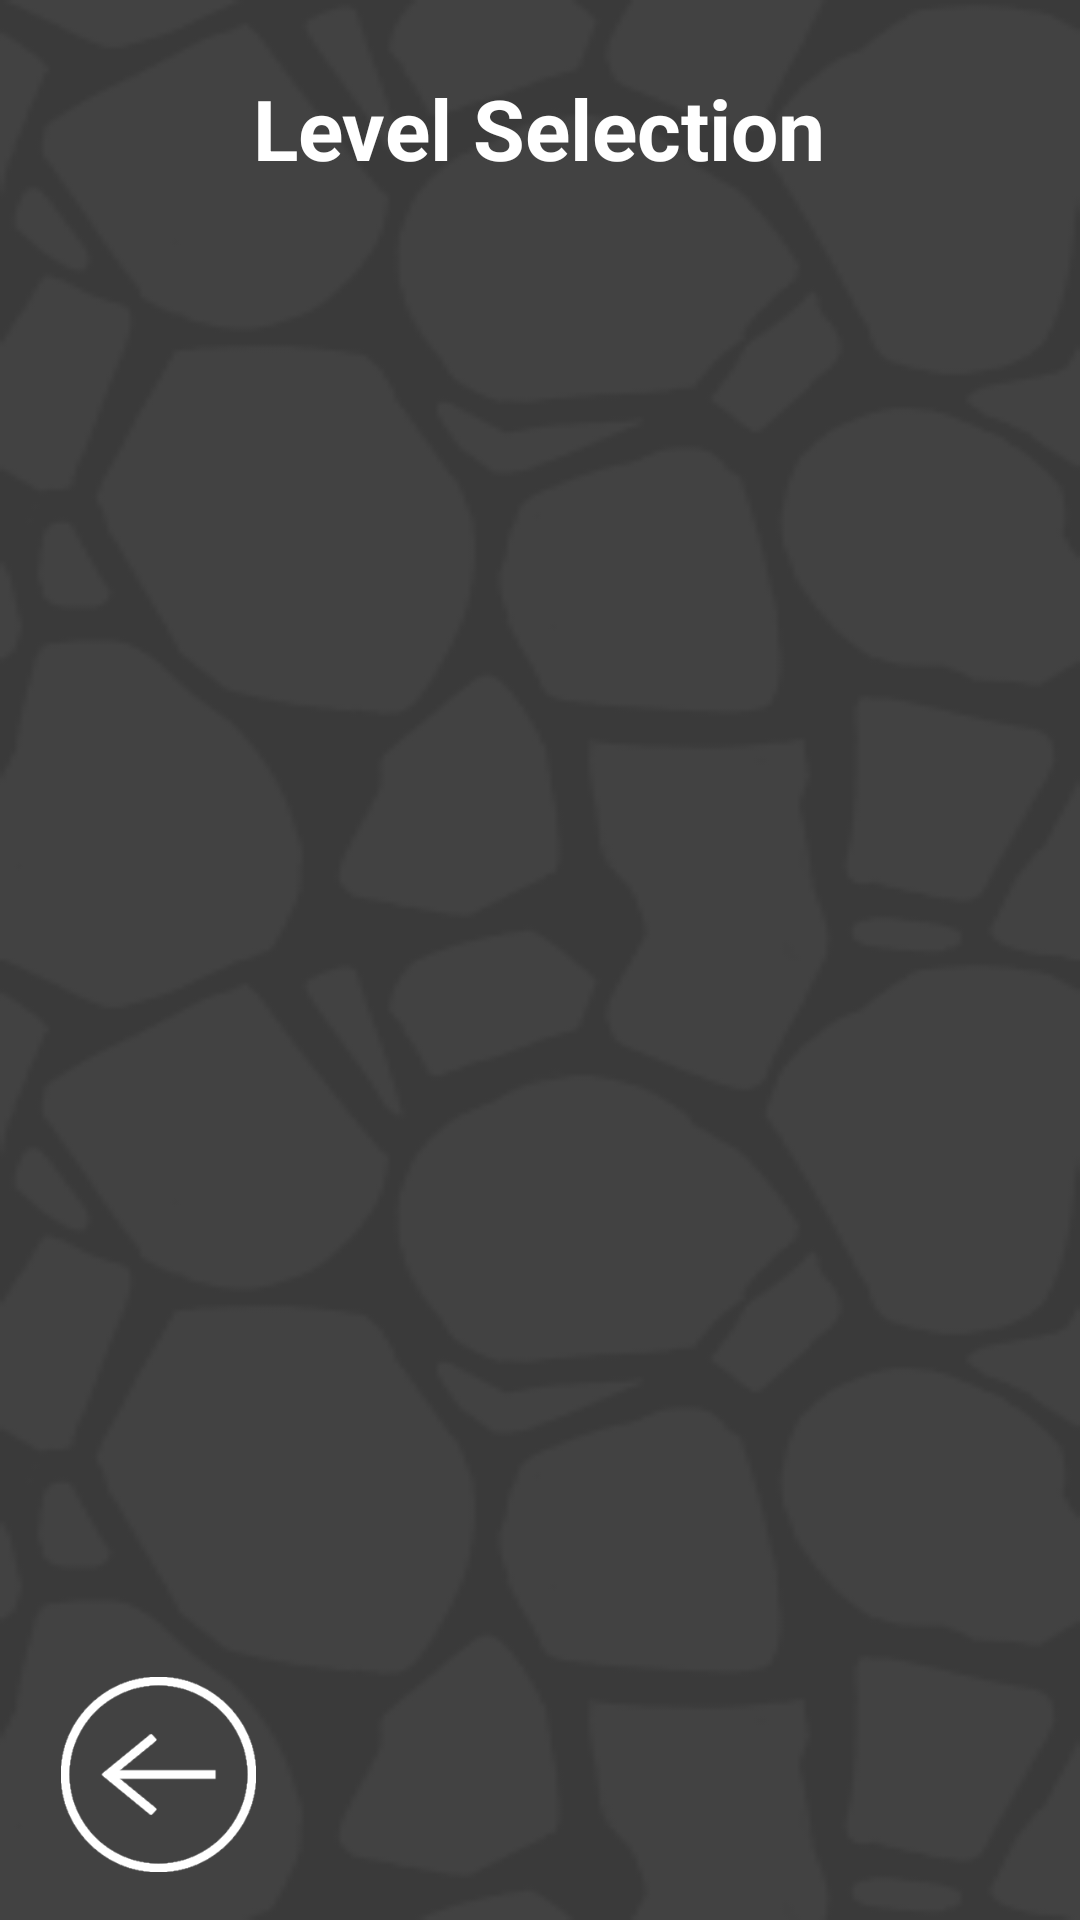

Write the Android layout XML for this screen, with the resource values it uses.
<!-- AndroidManifest.xml: application theme Theme.HollowMaze -->
<!-- res/layout/levelselect.xml -->
<?xml version="1.0" encoding="utf-8"?>
<androidx.constraintlayout.widget.ConstraintLayout xmlns:android="http://schemas.android.com/apk/res/android"
    xmlns:app="http://schemas.android.com/apk/res-auto"
    xmlns:tools="http://schemas.android.com/tools"
    android:layout_width="match_parent"
    android:layout_height="match_parent">

    <include
        android:id="@+id/include4"
        layout="@layout/tiles_background" />

    <androidx.recyclerview.widget.RecyclerView
        android:id="@+id/recyclerView"
        android:layout_width="match_parent"
        android:layout_height="match_parent"
        android:foregroundGravity="center_horizontal"
        android:paddingStart="20dp"
        android:paddingTop="70dp"
        android:paddingEnd="20dp"
        android:paddingBottom="70dp"
        app:layout_constraintTop_toTopOf="@+id/include4"
        tools:layout_editor_absoluteX="0dp" />

    <TextView
        android:id="@+id/textView"
        android:layout_width="wrap_content"
        android:layout_height="wrap_content"
        android:layout_marginTop="24dp"
        android:text="Level Selection"
        android:textColor="#FFFFFF"
        android:textSize="28sp"
        android:textStyle="bold"
        app:layout_constraintEnd_toEndOf="parent"
        app:layout_constraintHorizontal_bias="0.498"
        app:layout_constraintStart_toStartOf="parent"
        app:layout_constraintTop_toTopOf="@+id/recyclerView"
        tools:ignore="MissingConstraints" />

    <ImageButton
        android:id="@+id/goBack"
        android:layout_width="65dp"
        android:layout_height="65dp"
        android:layout_marginBottom="16dp"
        android:background="#00FFFFFF"
        android:contentDescription="Go to menu"
        android:drawableStart="@drawable/ic_launcher_foreground"
        android:onClick="goToMainMenu"
        android:scaleType="centerInside"
        android:src="@drawable/arrowback"
        app:layout_constraintBottom_toBottomOf="parent"
        app:layout_constraintEnd_toEndOf="parent"
        app:layout_constraintHorizontal_bias="0.069"
        app:layout_constraintStart_toStartOf="parent" />
</androidx.constraintlayout.widget.ConstraintLayout>
<!-- res/layout/tiles_background.xml (included above) -->
<androidx.constraintlayout.widget.ConstraintLayout xmlns:android="http://schemas.android.com/apk/res/android"
    xmlns:app="http://schemas.android.com/apk/res-auto"
    xmlns:tools="http://schemas.android.com/tools"
    android:layout_width="match_parent"
    android:layout_height="match_parent"
    tools:context=".controller.activities.MainActivity">

    
    <LinearLayout
        android:layout_width="match_parent"
        android:layout_height="match_parent"
        android:orientation="vertical">

        <ImageView
            android:layout_width="match_parent"
            android:layout_height="0dp"
            android:src="@drawable/activity_default_bg"
            android:scaleType="fitXY"
            android:layout_weight="1"
            android:contentDescription="@null" />
    </LinearLayout>

</androidx.constraintlayout.widget.ConstraintLayout>
<!-- resources referenced by this layout -->
<resources>
  <!-- drawable activity_default_bg: png bitmap (drawable, 14443 bytes) -->
  <!-- drawable arrowback: png bitmap (drawable, 8519 bytes) -->
  <!-- drawable ic_launcher_foreground: webp bitmap (mipmap-hdpi, 1432 bytes) -->
  <style name="Theme.HollowMaze" parent="Theme.MaterialComponents.DayNight.DarkActionBar">
          
          <item name="colorPrimary">@color/purple_500</item>
          <item name="colorPrimaryVariant">@color/purple_700</item>
          <item name="colorOnPrimary">@color/white</item>
          
          <item name="colorSecondary">@color/teal_200</item>
          <item name="colorSecondaryVariant">@color/teal_700</item>
          <item name="colorOnSecondary">@color/black</item>
          
          <item name="android:statusBarColor">?attr/colorPrimaryVariant</item>
          
  
          <item name="android:windowFullscreen">true</item>
          <item name="android:windowContentOverlay">@null</item>
      </style>
  <!-- not gathered from this repository: default colours our renderer supplied (Android Studio template values) -->
  <color name="purple_500">#FF6200EE</color>
  <color name="purple_700">#FF3700B3</color>
  <color name="teal_200">#FF03DAC5</color>
  <color name="teal_700">#FF018786</color>
  <color name="black">#FF000000</color>
  <color name="white">#FFFFFFFF</color>
</resources>
